Dataset: dataset (GitHub, ananya-byte/AlzheimerDataset). Classes: mild dementia, moderate dementia, non-demented, very mild dementia.

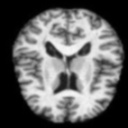
Label: non-demented

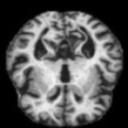
Label: non-demented

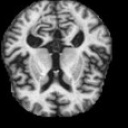
Label: moderate dementia

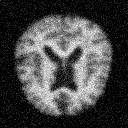
Label: mild dementia

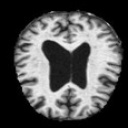
Label: very mild dementia

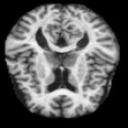
Label: mild dementia
